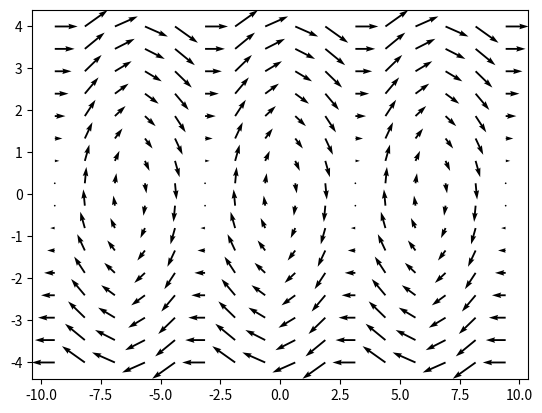
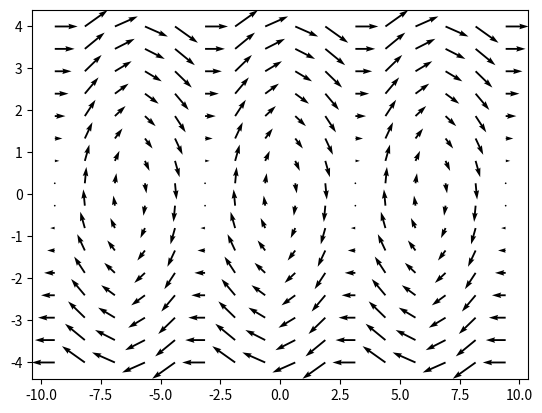

Python code for these plots, in order:
import numpy as np
import matplotlib.pyplot as plt
import matplotlib.animation as animation

# 单摆方向场
class PendulumDirField:
    def __init__(self, length=1, gravity=3, damping=0.1,
                 theta=np.zeros((16,16)),
                 omega=np.zeros((16,16)),
                 dtheta=np.zeros((16,16)),
                 domega=np.zeros((16,16)),
                 fig=object(),ax=object(),q=object()):
        # 单摆物理参数
        self.length = length # 摆长
        self.gravity = gravity # 重力加速度
        self.damping = damping # 阻力系数
        print(f"length={self.length},gravity={self.gravity},damping={self.damping}")
        
        # 创建16x16网格
        self.theta = theta #
        self.omega = omega #
        self.dtheta = dtheta
        self.domega = domega
        [self.theta, self.omega] = np.meshgrid(
                            np.linspace(-3*np.pi, 3*np.pi, 16), 
                            np.linspace(-4, 4, 16)) 
        self.dtheta = self.omega
        self.domega = -self.damping*dtheta - (self.gravity/self.length)*np.sin(self.theta)

        # 箭头群
        self.fig,self.ax = plt.subplots()
        self.q = self.ax.quiver(self.theta, self.omega,self.dtheta,self.domega)
        
    def update(self,paras):
        self.length = paras[0]
        self.gravity = paras[1]
        self.damping = paras[2]
        self.dtheta = self.omega
        self.domega = -self.damping*self.dtheta - (self.gravity/self.length)*np.sin(self.theta)
        print(f"length={self.length}")
        
        self.q.set_UVC(self.dtheta,self.domega)
        self.ax.set_title(f"length={self.length},gravity={self.gravity},damping={self.damping}")
        
# 创建画布figure和四个子图axs
p1 = PendulumDirField()
p2 = PendulumDirField()
frame1 = []
for i in range(10):
    sub_array = [1+i,9,0.1]
    frame1.append(sub_array)
    
frame2 = []
for i in range(15):
    sub_array = [1,1+i,0.1]
    frame2.append(sub_array)

ani = animation.FuncAnimation(p1.fig, p1.update,frame1,interval=500 )
ani1 = animation.FuncAnimation(p2.fig, p2.update,frame2,interval=500 )
plt.show()
